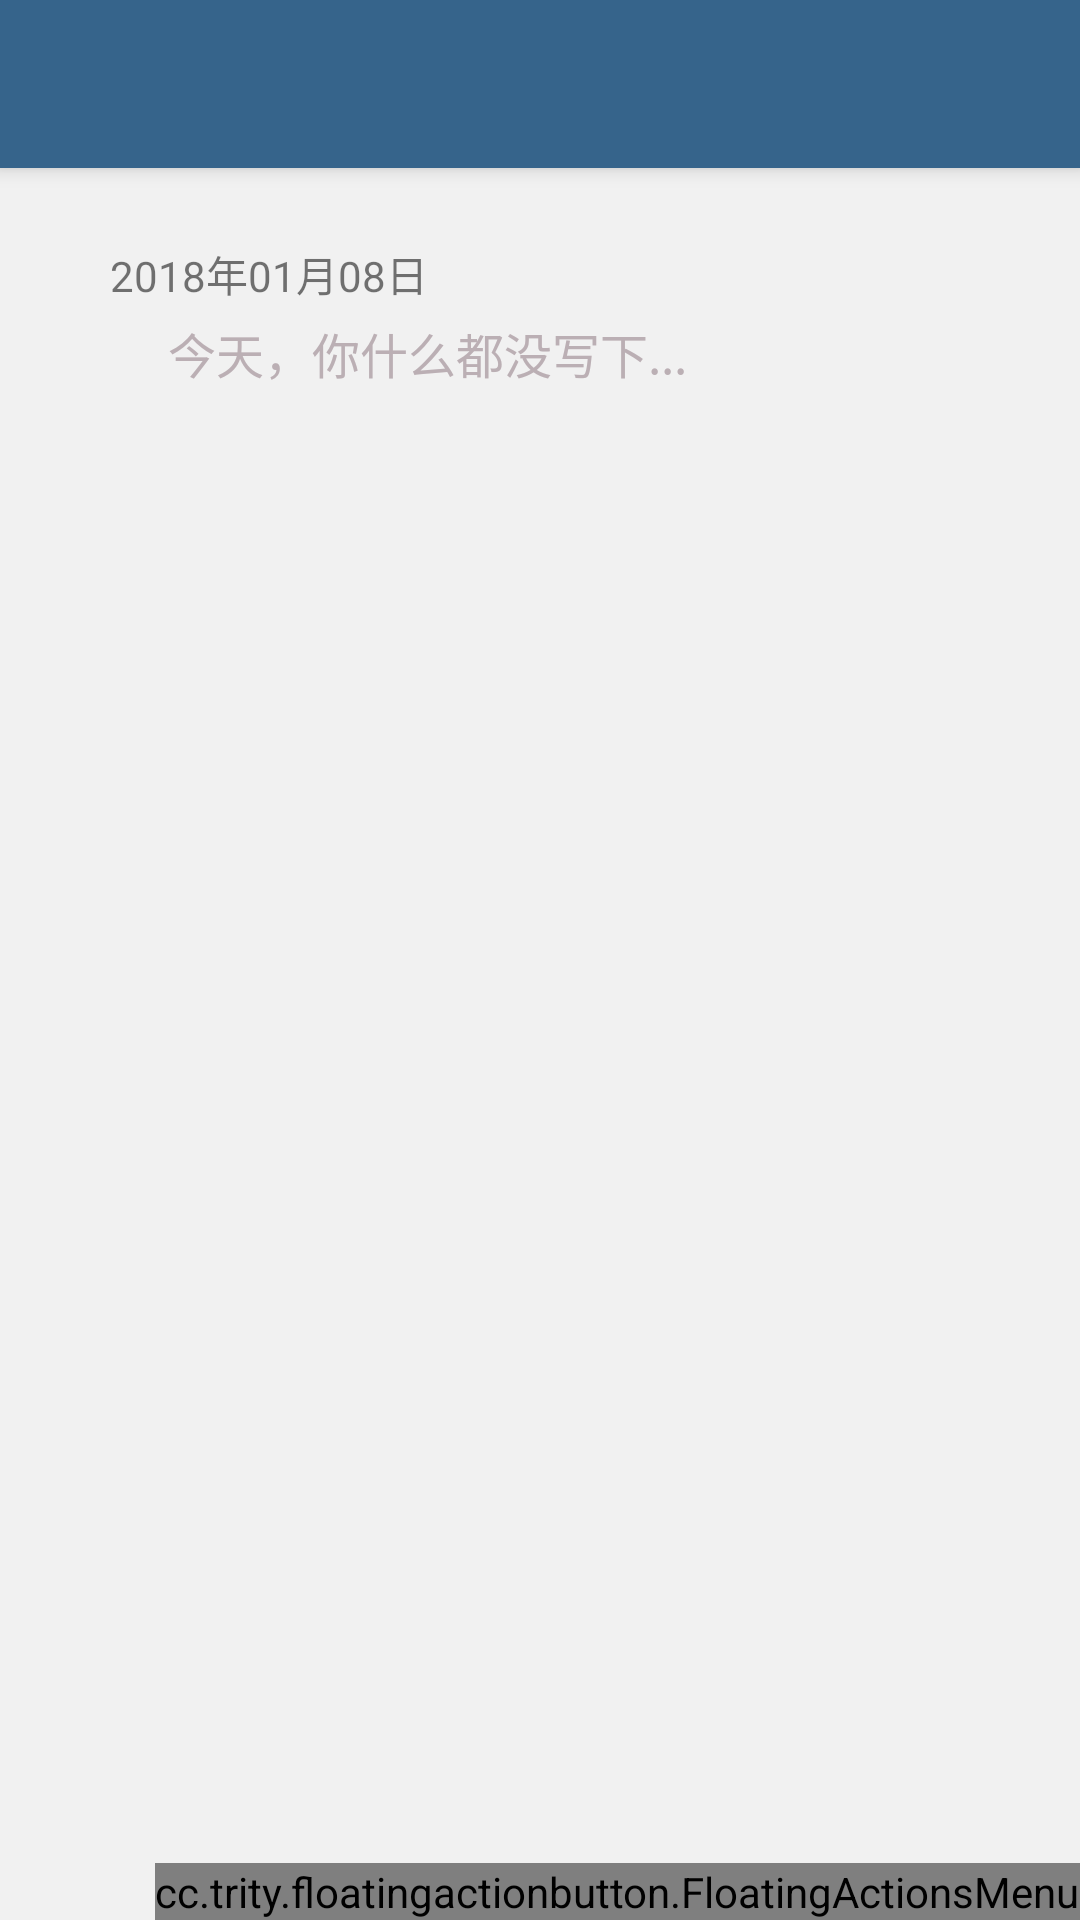

Here is an Android app screen rendered from its layout file. Give the layout XML and the strings, colors and styles it references.
<!-- AndroidManifest.xml: activity theme AppTheme.NoActionBar -->
<!-- res/layout/activity_main.xml -->
<?xml version="1.0" encoding="utf-8"?>
<android.support.design.widget.CoordinatorLayout xmlns:android="http://schemas.android.com/apk/res/android"
    xmlns:app="http://schemas.android.com/apk/res-auto"
    xmlns:tools="http://schemas.android.com/tools"
    android:layout_width="match_parent"
    android:layout_height="match_parent"
    tools:context=".MainActivity">

    <android.support.design.widget.AppBarLayout
        android:layout_width="match_parent"
        android:layout_height="wrap_content"
        android:theme="@style/AppTheme.AppBarOverlay">

        <android.support.v7.widget.Toolbar
            android:id="@+id/toolbar"
            android:layout_width="match_parent"
            android:layout_height="?attr/actionBarSize"
            android:background="?attr/colorPrimary"
            app:popupTheme="@style/AppTheme.PopupOverlay" />

    </android.support.design.widget.AppBarLayout>

    <include
        android:id="@+id/include"
        layout="@layout/content_main" />



    <cc.trity.floatingactionbutton.FloatingActionsMenu
        android:id="@+id/right_labels"
        android:layout_width="wrap_content"
        android:layout_height="wrap_content"
        android:layout_gravity="bottom|end"

        android:layout_alignParentBottom="true"
        android:layout_alignParentLeft="true"
        android:layout_alignParentStart="true"
        app:fab_expandDirection="up"
        app:fab_addButtonSize="mini"
        app:fab_addButtonColorNormal="#0f3353"
        app:fab_labelStyle="@color/gray"
        >

        <cc.trity.floatingactionbutton.FloatingActionButton
            android:id="@+id/signin"
            android:layout_width="40dp"
            android:layout_height="40dp"
            app:fab_size="normal"
            app:fab_icon = "@drawable/circle_orange"
            app:fab_colorNormal="#0f3353"
            app:fab_title="sign in"
            />

        <cc.trity.floatingactionbutton.FloatingActionButton
            android:id="@+id/calender"
            android:layout_width="40dp"
            android:layout_height="40dp"
            android:background="@drawable/pen"
            app:fab_size="normal"
            app:fab_icon = "@drawable/calender"
            app:fab_colorNormal="#388e8e"
            app:fab_title="calendar"
            />

        <cc.trity.floatingactionbutton.FloatingActionButton
            android:id="@+id/schedule"
            android:layout_width="wrap_content"
            android:layout_height="wrap_content"
            android:background="@drawable/schedule"
            app:fab_size="normal"
            app:fab_title="schedule"
            app:fab_icon = "@drawable/schedule"
            app:fab_colorNormal="#0f3353"

            />

        <cc.trity.floatingactionbutton.FloatingActionButton
            android:id="@+id/pen"
            android:layout_width="wrap_content"
            android:layout_height="wrap_content"
            android:background="@drawable/pen"
            app:fab_colorNormal="#388e8e"
            app:fab_icon = "@drawable/add"
            app:fab_size="normal"
            app:fab_title="diary"
            />

    </cc.trity.floatingactionbutton.FloatingActionsMenu>

</android.support.design.widget.CoordinatorLayout>
<!-- res/layout/content_main.xml (included above) -->
<?xml version="1.0" encoding="utf-8"?>
<android.support.constraint.ConstraintLayout xmlns:android="http://schemas.android.com/apk/res/android"
    xmlns:app="http://schemas.android.com/apk/res-auto"
    xmlns:tools="http://schemas.android.com/tools"
    android:layout_width="match_parent"
    android:layout_height="match_parent"
    app:layout_behavior="@string/appbar_scrolling_view_behavior"
    tools:context=".MainActivity"
    tools:showIn="@layout/activity_main">

    <LinearLayout
        android:id="@+id/main_ll_main"
        android:layout_width="match_parent"
        android:layout_height="match_parent"
        android:orientation="vertical"
        >
        <TextView
            android:layout_width="match_parent"
            android:layout_height="20dp"/>

        <LinearLayout xmlns:android="http://schemas.android.com/apk/res/android"
            android:id="@+id/item_first"
            android:layout_width="match_parent"
            android:layout_height="wrap_content"
            android:background="@color/white_pressed"
            android:orientation="vertical"
            android:paddingRight="10dp"
            >


            <LinearLayout
                android:layout_width="match_parent"
                android:layout_height="25dp"
                android:background="@color/white_pressed"
                android:orientation="horizontal"
                android:paddingLeft="10.8dp"
                >

                <ImageView
                    android:id="@+id/main_iv_circle"
                    android:layout_width="22dp"
                    android:layout_height="22dp"
                    android:layout_gravity="center_vertical"
                    android:paddingTop="0dp"
                    android:src="@drawable/circle_orange"
                    />

                <TextView
                    android:id="@+id/main_tv_date"
                    android:layout_width="0dp"
                    android:layout_height="25dp"
                    android:layout_weight="1"
                    android:gravity="center_vertical"
                    android:paddingLeft="4dp"
                    android:paddingTop="5dp"
                    android:text="2018年01月08日"
                    android:textSize="14sp"
                    />

            </LinearLayout>


            <LinearLayout
                android:layout_width="match_parent"
                android:layout_height="wrap_content"
                android:orientation="horizontal"
                >

                <LinearLayout
                    android:layout_width="23dp"
                    android:layout_height="match_parent"
                    android:background="@drawable/linear_style"
                    >
                </LinearLayout>

                <LinearLayout
                    android:id="@+id/item_ll_control"
                    android:layout_width="match_parent"
                    android:layout_height="wrap_content"
                    android:orientation="vertical"
                    >

                    <TextView
                        android:id="@+id/main_tv_content"
                        android:layout_width="match_parent"
                        android:layout_height="50dp"
                        android:background="@color/white_pressed"
                        android:lineSpacingExtra="4dp"
                        android:paddingLeft="33dp"
                        android:paddingRight="15dp"
                        android:paddingTop="5dp"
                        android:text="今天，你什么都没写下..."
                        android:textColor="@color/gray"
                        android:textSize="16sp"
                        />

                </LinearLayout>


            </LinearLayout>

        </LinearLayout>

        <android.support.v7.widget.RecyclerView
            android:id="@+id/main_rv_show_diary"
            android:layout_width="match_parent"
            android:layout_height="match_parent"
            >

        </android.support.v7.widget.RecyclerView>
    </LinearLayout>

</android.support.constraint.ConstraintLayout>
<!-- resources referenced by this layout -->
<resources>
  <color name="gray">#bbafb4</color>
  <color name="green">#388e8e</color>
  <color name="white_pressed">#f1f1f1</color>
  <!-- drawable add: png bitmap (drawable, 11087 bytes) -->
  <!-- drawable calender: png bitmap (drawable, 16191 bytes) -->
  <!-- drawable linear_style (drawable) -->
  <?xml version="1.0" encoding="utf-8"?>
  <layer-list xmlns:android="http://schemas.android.com/apk/res/android">
      <item>
      <shape>
          
      </shape>
  </item>
      
      <item android:right="1dp">
          <shape>
              
              <padding android:bottom="10dp"
                       android:left="10dp"
                       android:right="10dp"
                       android:top="10dp" />
          </shape>
      </item>
  </layer-list>
  <!-- drawable pen: png bitmap (drawable, 17889 bytes) -->
  <!-- drawable schedule: png bitmap (drawable, 14023 bytes) -->
  <style name="AppTheme.AppBarOverlay" parent="ThemeOverlay.AppCompat.Dark.ActionBar" />
  <style name="AppTheme.PopupOverlay" parent="ThemeOverlay.AppCompat.Light" />
  <style name="AppTheme.NoActionBar">
          <item name="windowActionBar">false</item>
          <item name="windowNoTitle">true</item>
      </style>
</resources>
